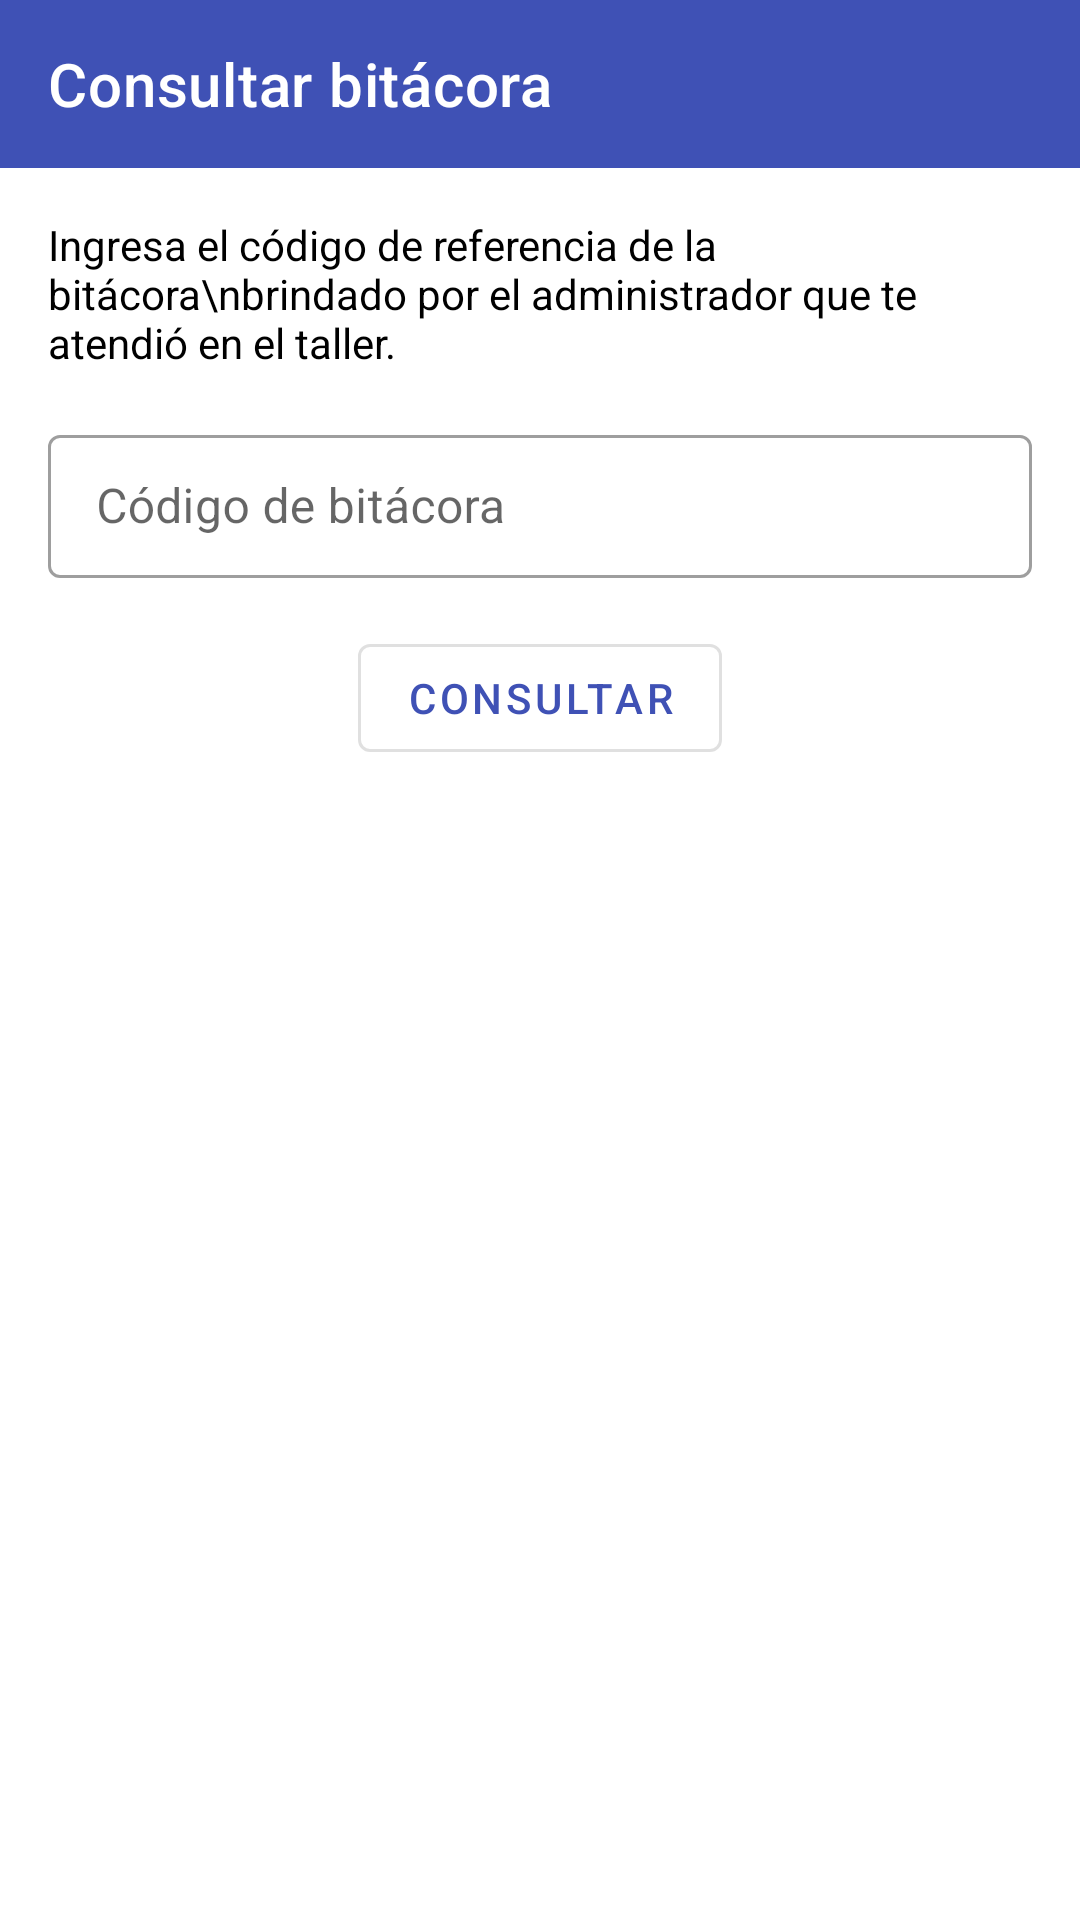

Layout XML and referenced resources for this Android screen:
<!-- AndroidManifest.xml: application theme AppTheme -->
<!-- res/layout/fragment_search_binnacle.xml -->
<?xml version="1.0" encoding="utf-8"?>
<androidx.constraintlayout.widget.ConstraintLayout
    xmlns:android="http://schemas.android.com/apk/res/android"
    xmlns:tools="http://schemas.android.com/tools"
    android:layout_width="match_parent"
    android:layout_height="match_parent"
    xmlns:app="http://schemas.android.com/apk/res-auto"
    tools:context=".fragments.SearchBinnacleFragment">

    <com.google.android.material.appbar.AppBarLayout
        android:id="@+id/searchBinnacleAbl"
        android:layout_width="0dp"
        android:layout_height="?actionBarSize"
        app:layout_constraintEnd_toEndOf="parent"
        app:layout_constraintStart_toStartOf="parent"
        app:layout_constraintTop_toTopOf="parent">

        <androidx.appcompat.widget.Toolbar
            android:id="@+id/searchBinnacleToolbar"
            android:layout_width="match_parent"
            android:layout_height="match_parent"
            app:title="Consultar bitácora"
            app:titleTextColor="@android:color/white"
            app:navigationIcon="@drawable/ic_arrow_back"/>

    </com.google.android.material.appbar.AppBarLayout>

    <androidx.constraintlayout.widget.ConstraintLayout
        android:layout_width="0dp"
        android:layout_height="0dp"
        app:layout_constraintTop_toBottomOf="@id/searchBinnacleAbl"
        app:layout_constraintStart_toStartOf="parent"
        app:layout_constraintEnd_toEndOf="parent"
        app:layout_constraintBottom_toBottomOf="parent">

        <TextView
            android:id="@+id/searchBinnacleInstructionsTxt"
            android:layout_width="0dp"
            android:layout_height="wrap_content"
            android:text="Ingresa el código de referencia de la bitácora\nbrindado por el administrador que te atendió en el taller."
            android:textColor="@android:color/black"
            android:textAlignment="textStart"
            app:layout_constraintStart_toStartOf="parent"
            app:layout_constraintEnd_toEndOf="parent"
            app:layout_constraintTop_toTopOf="parent"
            android:layout_marginTop="16dp"
            android:layout_marginStart="16dp"
            android:layout_marginEnd="16dp"/>

        <com.google.android.material.textfield.TextInputLayout
            android:id="@+id/binnacleCodeTil"
            android:layout_width="0dp"
            android:layout_height="wrap_content"
            style="@style/Widget.MaterialComponents.TextInputLayout.OutlinedBox.Dense"
            app:layout_constraintStart_toStartOf="parent"
            app:layout_constraintEnd_toEndOf="parent"
            app:layout_constraintTop_toBottomOf="@id/searchBinnacleInstructionsTxt"
            android:layout_marginTop="16dp"
            android:layout_marginStart="16dp"
            android:layout_marginEnd="16dp">

            <com.google.android.material.textfield.TextInputEditText
                android:id="@+id/binnacleCodeInputTxt"
                android:layout_width="match_parent"
                android:layout_height="wrap_content"
                android:hint="Código de bitácora"
                android:inputType="text"
                android:maxLines="1"
                android:nextFocusDown="@id/requestBinnacleBtn"/>

        </com.google.android.material.textfield.TextInputLayout>

        <com.google.android.material.button.MaterialButton
            android:id="@+id/requestBinnacleBtn"
            android:layout_width="wrap_content"
            android:layout_height="wrap_content"
            android:text="CONSULTAR"
            app:layout_constraintTop_toBottomOf="@id/binnacleCodeTil"
            app:layout_constraintStart_toStartOf="parent"
            app:layout_constraintEnd_toEndOf="parent"
            android:layout_marginTop="16dp"
            style="@style/Widget.MaterialComponents.Button.OutlinedButton"/>

    </androidx.constraintlayout.widget.ConstraintLayout>

</androidx.constraintlayout.widget.ConstraintLayout>
<!-- resources referenced by this layout -->
<resources>
  <style name="AppTheme" parent="Theme.MaterialComponents.Light.NoActionBar">
          
          <item name="colorPrimary">@color/colorPrimary</item>
          <item name="colorPrimaryDark">@color/colorPrimaryDark</item>
          <item name="colorAccent">@color/colorAccent</item>
          <item name="android:statusBarColor">@android:color/white</item>
          <item name="android:windowLightStatusBar">true</item>
      </style>
  <color name="colorPrimary">#3F51B5</color>
  <color name="colorPrimaryDark">#303F9F</color>
  <color name="colorAccent">#9E9E9E</color>
</resources>
